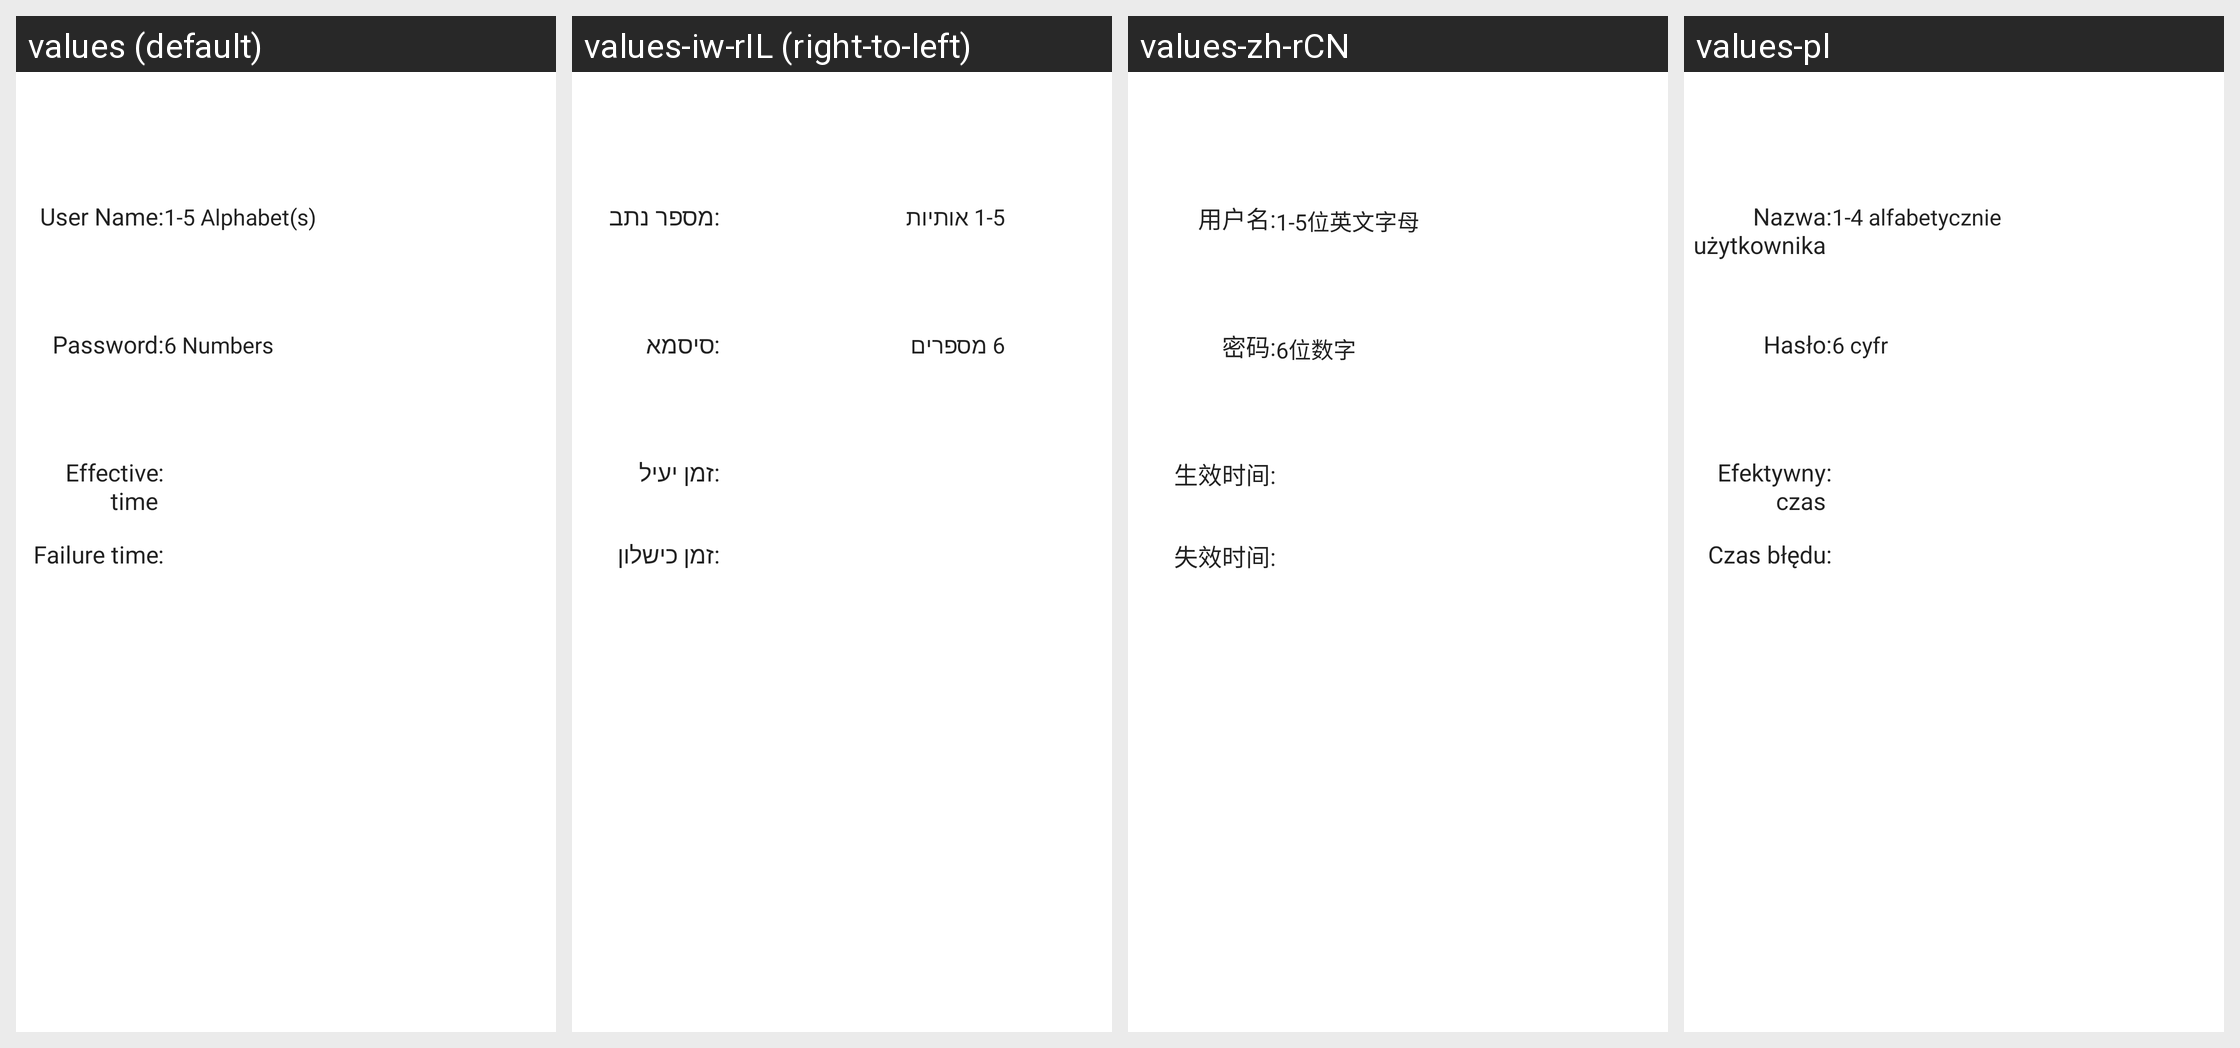

Strings drawn on this Android screen and how each of the app's shown locales translates them:
Android screen res/layout/device_door_lock_setting_account_temporary.xml rendered under 4 locales, left to right: values (default), values-iw-rIL (right-to-left), values-zh-rCN, values-pl. Device: Nexus 5 (rendered at 1080×1920; each locale shown at half size, 540×960, under a caption strip naming it); theme WLTheme.
Other locales in the repository, not shown: values-cs, values-de, values-es, values-fa, values-hu, values-ko, values-pt, values-ro, values-ru, values-tr-rTR, values-vi, values-zh-rTW.
Strings drawn on this screen, with the default value and each locale's value (text and hints the layout hard-codes, and strings that could not be matched under every locale, appear in the picture but are not listed):

home_social_user_name
  values: User Name
  values-iw-rIL: מספר נתב
  values-zh-rCN: 用户名
  values-pl: Nazwa użytkownika

smartLock_add_Casual_users_username_placehold_hint
  values: 1-5 Alphabet(s)
  values-iw-rIL: 1-5 אותיות
  values-zh-rCN: 1-5位英文字母
  values-pl: 1-4 alfabetycznie

login_gateway_password_hint
  values: Password
  values-iw-rIL: סיסמא
  values-zh-rCN: 密码
  values-pl: Hasło

smartLock_add_Casual_users_password_placehold_hint
  values: 6 Numbers
  values-iw-rIL: 6 מספרים
  values-zh-rCN: 6位数字
  values-pl: 6 cyfr

device_lock_user_temp_start_time
  values: Effective time
  values-iw-rIL: זמן יעיל
  values-zh-rCN: 生效时间
  values-pl: Efektywny czas

device_lock_user_temp_end_time
  values: Failure time
  values-iw-rIL: זמן כישלון
  values-zh-rCN: 失效时间
  values-pl: Czas błędu
